Run: headless pygame with SDL's dummy video driver; simulated clock (each Clock.tick advances the game by its frame time, no real sleeping); random seed 0; keys injected as events and as key.get_pressed() state; no mouse input.
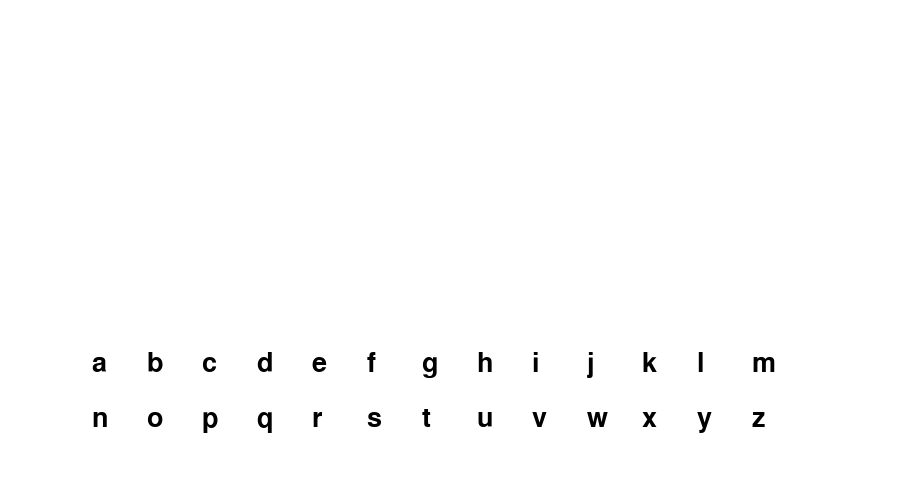
Frame 1 of 4 · flips 1–60 · no input
Frame 2 of 4 · flips 61–180 · tapped SPACE, RETURN · held RIGHT (→), D · screen unchanged from frame 1, image omitted
Frame 3 of 4 · flips 181–300 · held DOWN (↓), S · screen unchanged from frame 2, image omitted
Frame 4 of 4 · flips 301–420 · held LEFT (←), A, UP (↑), W · screen unchanged from frame 3, image omitted

The pygame program that drew these frames:

import pygame

pygame.init()

WIDTH, HEIGHT = 900, 500
win = pygame.display.set_mode((WIDTH, HEIGHT))

BLACK = (0, 0, 0)

LETTER_FONT = pygame.font.SysFont("comicsans", 40)


LETTER_WIDTH = 20
GAP = 15
letters = []
startx = round((WIDTH - (LETTER_WIDTH * 2 + GAP) * 13) / 2)
starty = 350
A = 97
for i in range(26):
    x = startx + ((LETTER_WIDTH * 2 + GAP) * (i % 13))
    y = starty + ((i // 13) * (GAP + LETTER_WIDTH * 2))
    letters.append([x, y, chr(A + i), True])

def draw():
    win.fill((255, 255, 255))

    for letter in letters:
        x, y, ltr, visible = letter
        text = LETTER_FONT.render(ltr, 1, BLACK)
        win.blit(text, (x, y))

    pygame.display.update()


run = True

while run:

    draw()

    for event in pygame.event.get():
        if event.type == pygame.QUIT:
            run = False

pygame.quit()
        
